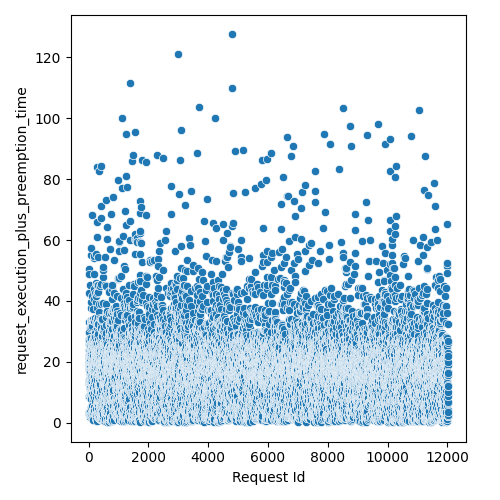

The file beside this chart, header and first rows:
Request Id, request_execution_plus_preemption_time
4, 2.802
5, 8.362
3, 12.58
8, 19.09
1, 21.19
0, 21.37
6, 25.94
7, 27.51
9, 29.63
2, 33.17
14, 3.223
15, 8.908
24, 8.742
13, 13.99
16, 13.34
22, 17.8
10, 19.03
21, 19.85
17, 22.28
12, 27.45
19, 27.53
20, 23.96
25, 27.63
18, 42.74
23, 50.36
11, 48.73
26, 3.548
28, 3.169
27, 29.94
36, 1.88
37, 9.225
33, 3.399
32, 12.94
34, 18.91
31, 21.44
35, 23.03
29, 27.14
30, 24.48
44, 11.08
45, 11.66
42, 13.41
41, 13.75
43, 18.67
39, 20.01
38, 22.05
40, 22.35
57, 2.677
56, 9.251
52, 11.48
58, 14.17
48, 16.15
47, 17
51, 18.2
59, 15.88
46, 20.27
49, 22.55
54, 25.79
60, 24.85
53, 31.16
55, 27.89
... 11,971 more rows
